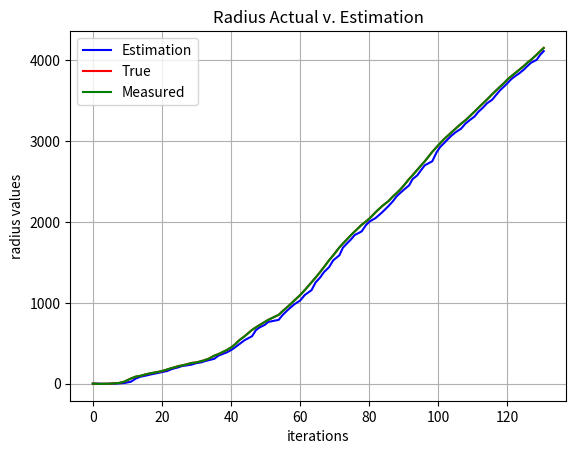
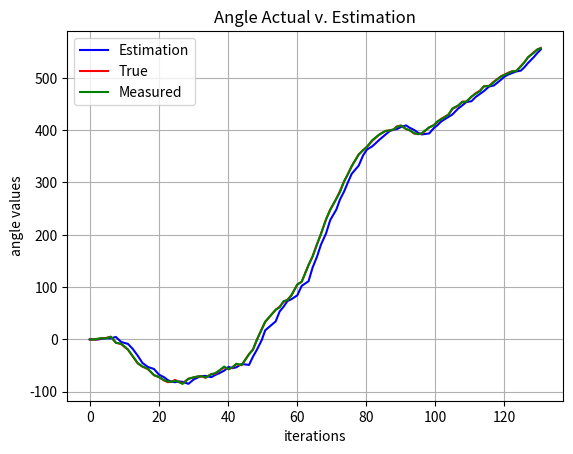
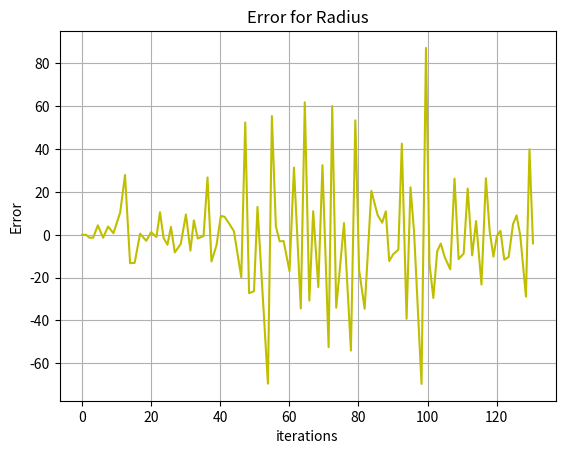
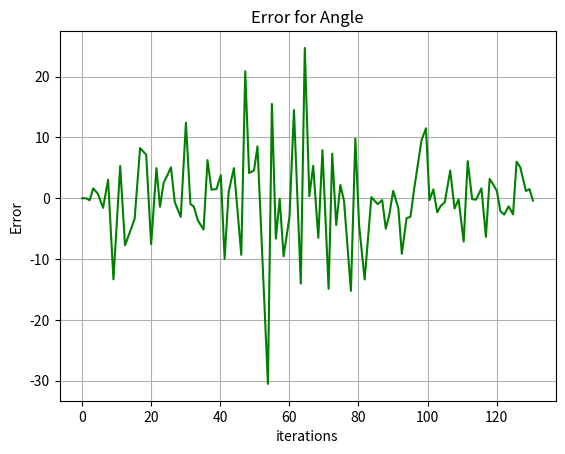

The script that saved these images, in order:
# -*- coding: utf-8 -*-
"""
Created on Wed Jun 29 15:40:19 2022

[redacted]
"""

import numpy as np
#import timescalecalculus as tsc
from numpy import transpose as tr
from numpy import array as mat
from numpy import linalg
import matplotlib.pyplot as plt
import scipy.stats as stats

"""
Constant Mu KF
"""
#Initializing Matrices and T.S.
#By utilizing functions we can define the matrices in terms of variables and
#use varying mu's
def A(mu):
    return mat([[0,mu,0,0],[0,0,0,0],[0,0,0,mu],[0,0,0,0]])
def H(mu):
    return mat([[1,0,0,0],[0,0,1,0]])
def Covw(mu):
    return mat([[((mu**3)/3),((mu**2)/2),0,0],[((mu**2)/2),mu,0,0],[0,0,((mu**3)/3),((mu**2)/2)],[0,0,((mu**2)/2),mu]])
def R(mu):
    return (1/mu)*mat([[.1,0],[0,1]])
I = mat([[1,0,0,0],[0,1,0,0],[0,0,1,0],[0,0,0,1]])

#Desired Values
n=100

tslist = [0]
g = []
for i in range (0,n-1):
    mu = stats.expon.rvs(loc=1,scale=.3)
    g.append(mu)
    tslist.append(tslist[i]+mu)
    i = i+1
#ts = tsc.timescale(tslist)


#Simulation
xvals = [mat([[0],[0],[0],[0]])]
zvals = [mat([[0],[0]])]
rsim = [0]
tsim = [0]
zt = [0]
zr=[0]
for k in range (0,n-1):
    mu = g[k]
    #system sim
    w1 = stats.norm.rvs(loc=0,scale=linalg.norm(Covw(g[k])))
    w2 = stats.norm.rvs(loc=0,scale=linalg.norm(Covw(g[k])))
    w3 = stats.norm.rvs(loc=0,scale=linalg.norm(Covw(g[k])))
    w4 = stats.norm.rvs(loc=0,scale=linalg.norm(Covw(g[k])))
    w = mat([[w1],[w2],[w3],[w4]])
    xnew = ((I + A(mu)).dot(xvals[k])) + w
    rsim.append(xnew[0,0])
    tsim.append(xnew[2,0])
    xvals.append(xnew)
for k in range (0,n-1):
    mu = g[k]
    v1 = stats.norm.rvs(loc=0,scale=linalg.norm(R(g[k])))
    v2 = stats.norm.rvs(loc=0,scale=linalg.norm(R(g[k])))
    v = mat([[v1],[v2]])
    znew = H(mu).dot(xvals[k+1]) + v
    zr.append(znew[0,0])
    zt.append(znew[1,0])
    zvals.append(znew)

#Initialize
P = I
Pminus = I
x = mat([[0],[0],[0],[0]])
xminus = mat([[0],[0],[0],[0]])
etar = [0] #Residual
etat = [0]
radius = [x[0,0]]
theta = [x[2,0]]

#Filter
for k in range (0,n-1):  
    mu = g[k]
    #Error Propogation
    Pminus = (I + (A(mu).dot(P))).dot(tr(I + (A(mu)))) + Covw(mu)
    P = linalg.inv(linalg.inv(Pminus) + (tr(H(mu)).dot(linalg.inv(R(mu)))).dot(H(mu)))
    #Estimation
    xminus = (I+A(mu)).dot(x)
    err = zvals[k] - H(mu).dot(xminus)
    x = xminus + ((P.dot(tr(H(mu)))).dot(linalg.inv(R(mu)))).dot(err)
    r = x[0,0]
    radius.append(r)
    th = x[2,0]
    theta.append(th)
    etar.append(err[0,0])
    etat.append(err[1,0])
    
#Plotting
plt.figure(1)
plt.plot(tslist,radius,'b',label='Estimation')
plt.plot(tslist,rsim,'r',label='True')
plt.plot(tslist,zr,'g',label='Measured')
#Blue is Estimation, Red is Sim
plt.xlabel('iterations')
plt.ylabel('radius values')
plt.title('Radius Actual v. Estimation')
plt.grid(True)
plt.legend()
plt.show()

plt.figure(2)
plt.plot(tslist,theta,'b',label='Estimation')
plt.plot(tslist,tsim,'r',label='True')
plt.plot(tslist,zt,'g',label='Measured')
#Blue is Estimation, Red is Sim
plt.xlabel('iterations')
plt.ylabel('angle values')
plt.title('Angle Actual v. Estimation')
plt.grid(True)
plt.legend()
plt.show()

plt.figure(3)
plt.plot(tslist,etar,'y-')
plt.xlabel('iterations')
plt.ylabel('Error')
plt.title('Error for Radius')
plt.grid(True)
plt.show()

plt.figure(4)
plt.plot(tslist,etat,'g-')
plt.xlabel('iterations')
plt.ylabel('Error')
plt.title('Error for Angle')
plt.grid(True)
plt.show()
    